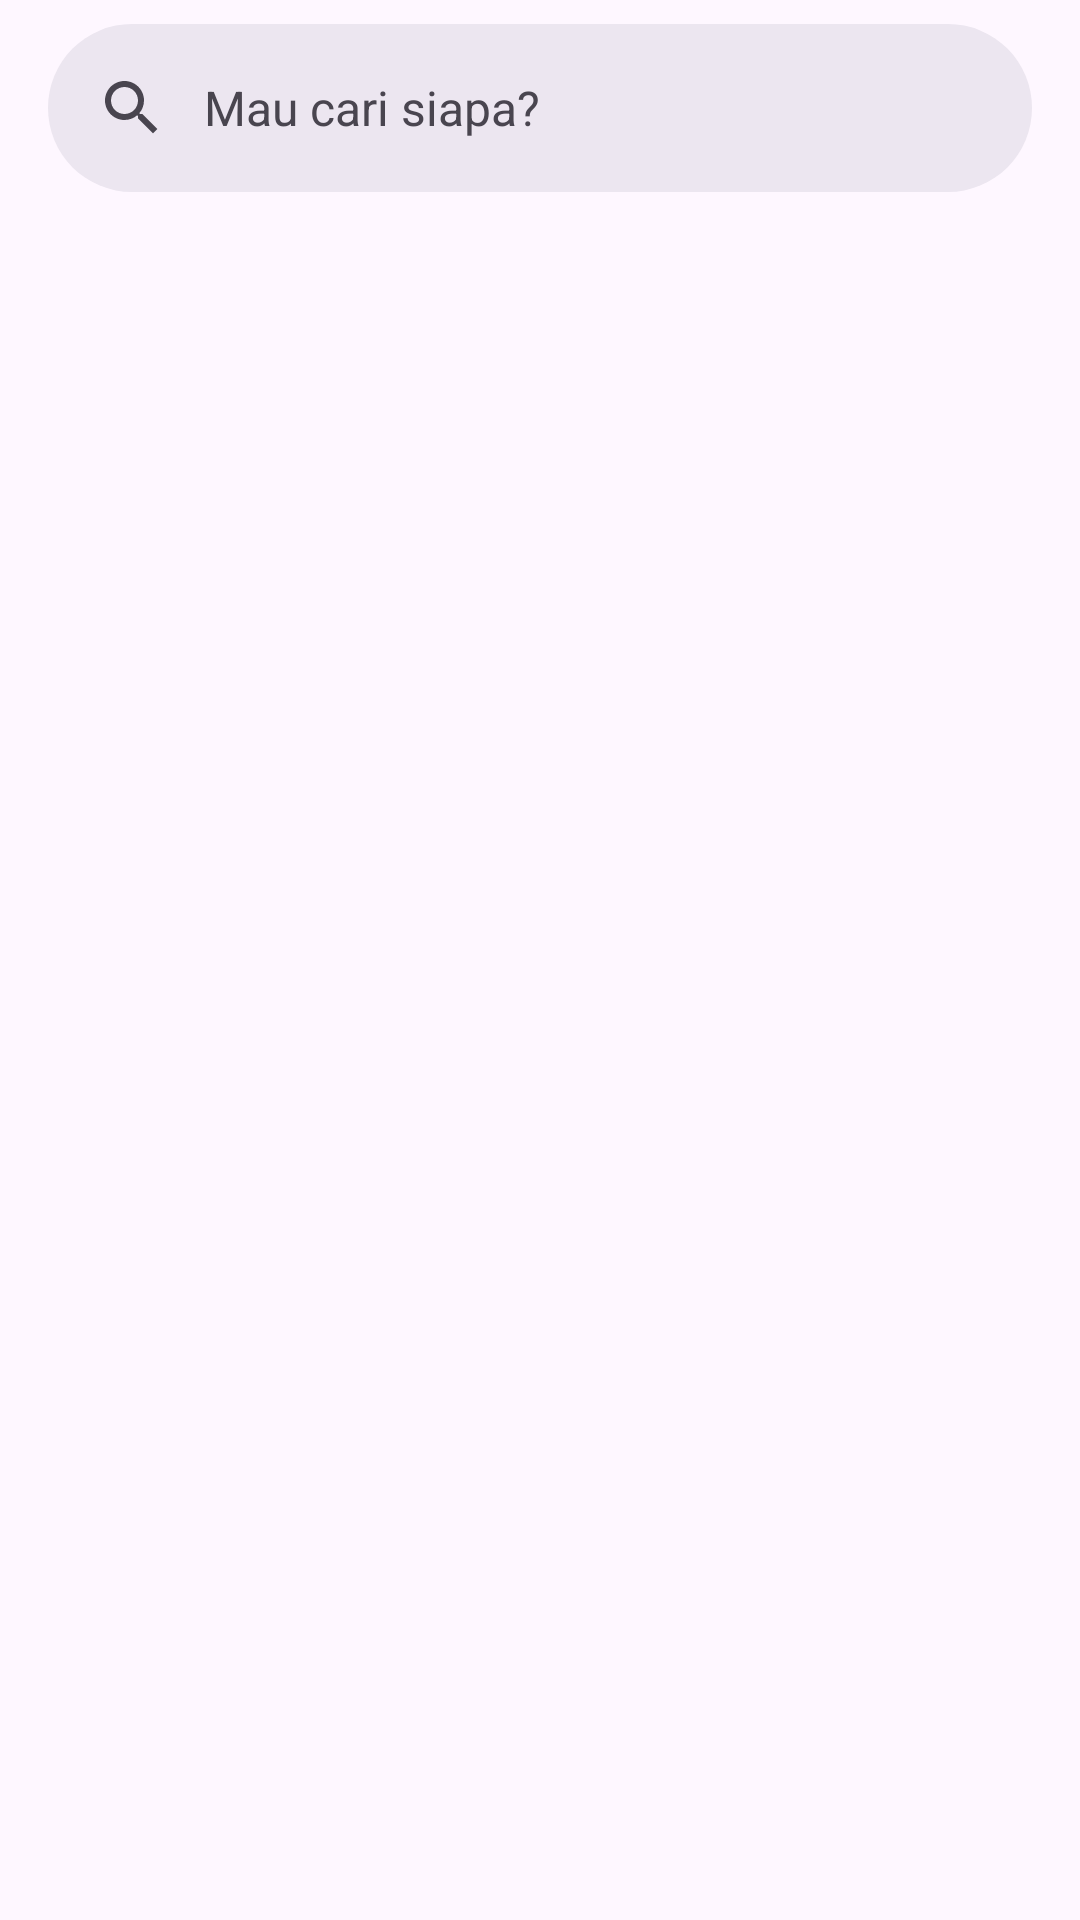

This screen was rendered from an Android layout file. Write that file and the resources it references.
<!-- AndroidManifest.xml: activity theme GithubTheme -->
<!-- res/layout/activity_main.xml -->
<?xml version="1.0" encoding="utf-8"?>
<androidx.constraintlayout.widget.ConstraintLayout xmlns:android="http://schemas.android.com/apk/res/android"
    xmlns:app="http://schemas.android.com/apk/res-auto"
    xmlns:tools="http://schemas.android.com/tools"
    android:layout_width="match_parent"
    android:layout_height="match_parent"
    tools:context=".ui.MainActivity">


    <com.google.android.material.search.SearchBar
        android:id="@+id/searchBar"
        android:layout_width="0dp"
        android:layout_height="wrap_content"
        android:layout_marginHorizontal="16dp"
        android:layout_marginTop="8dp"
        android:hint="@string/searchbar_hint"
        app:layout_constraintEnd_toEndOf="parent"
        app:layout_constraintStart_toStartOf="parent"
        app:layout_constraintTop_toTopOf="parent">

    </com.google.android.material.search.SearchBar>

    <ProgressBar
        android:id="@+id/progressBar"
        style="?android:attr/progressBarStyle"
        android:layout_width="wrap_content"
        android:layout_height="wrap_content"
        android:visibility="gone"
        app:layout_constraintBottom_toBottomOf="parent"
        app:layout_constraintEnd_toEndOf="parent"
        app:layout_constraintStart_toStartOf="parent"
        app:layout_constraintTop_toTopOf="parent"
        tools:visibility="visible" />

    <androidx.recyclerview.widget.RecyclerView
        android:id="@+id/rvUser"
        android:layout_width="0dp"
        android:layout_height="0dp"
        android:layout_marginStart="16dp"
        android:layout_marginTop="24dp"
        android:layout_marginEnd="16dp"
        android:overScrollMode="never"
        android:scrollbarSize="0dp"
        app:layout_constraintBottom_toBottomOf="parent"
        app:layout_constraintEnd_toEndOf="parent"
        app:layout_constraintStart_toStartOf="parent"
        app:layout_constraintTop_toBottomOf="@+id/searchBar" />

    <com.google.android.material.search.SearchView
        android:id="@+id/searchView"
        android:layout_width="0dp"
        android:layout_height="0dp"
        android:hint="@string/searchbar_hint"
        app:layout_anchor="@id/searchBar"
        app:layout_constraintBottom_toBottomOf="parent"
        app:layout_constraintEnd_toEndOf="parent"
        app:layout_constraintStart_toStartOf="parent"
        app:layout_constraintTop_toTopOf="parent">

    </com.google.android.material.search.SearchView>

</androidx.constraintlayout.widget.ConstraintLayout>
<!-- resources referenced by this layout -->
<resources>
  <string name="searchbar_hint">Mau cari siapa?</string>
  <style name="GithubTheme" parent="Theme.Material3.DayNight">
          <item name="colorPrimary">@color/lightpurple</item>
      </style>
  <color name="lightpurple">#BEADFA</color>
</resources>
